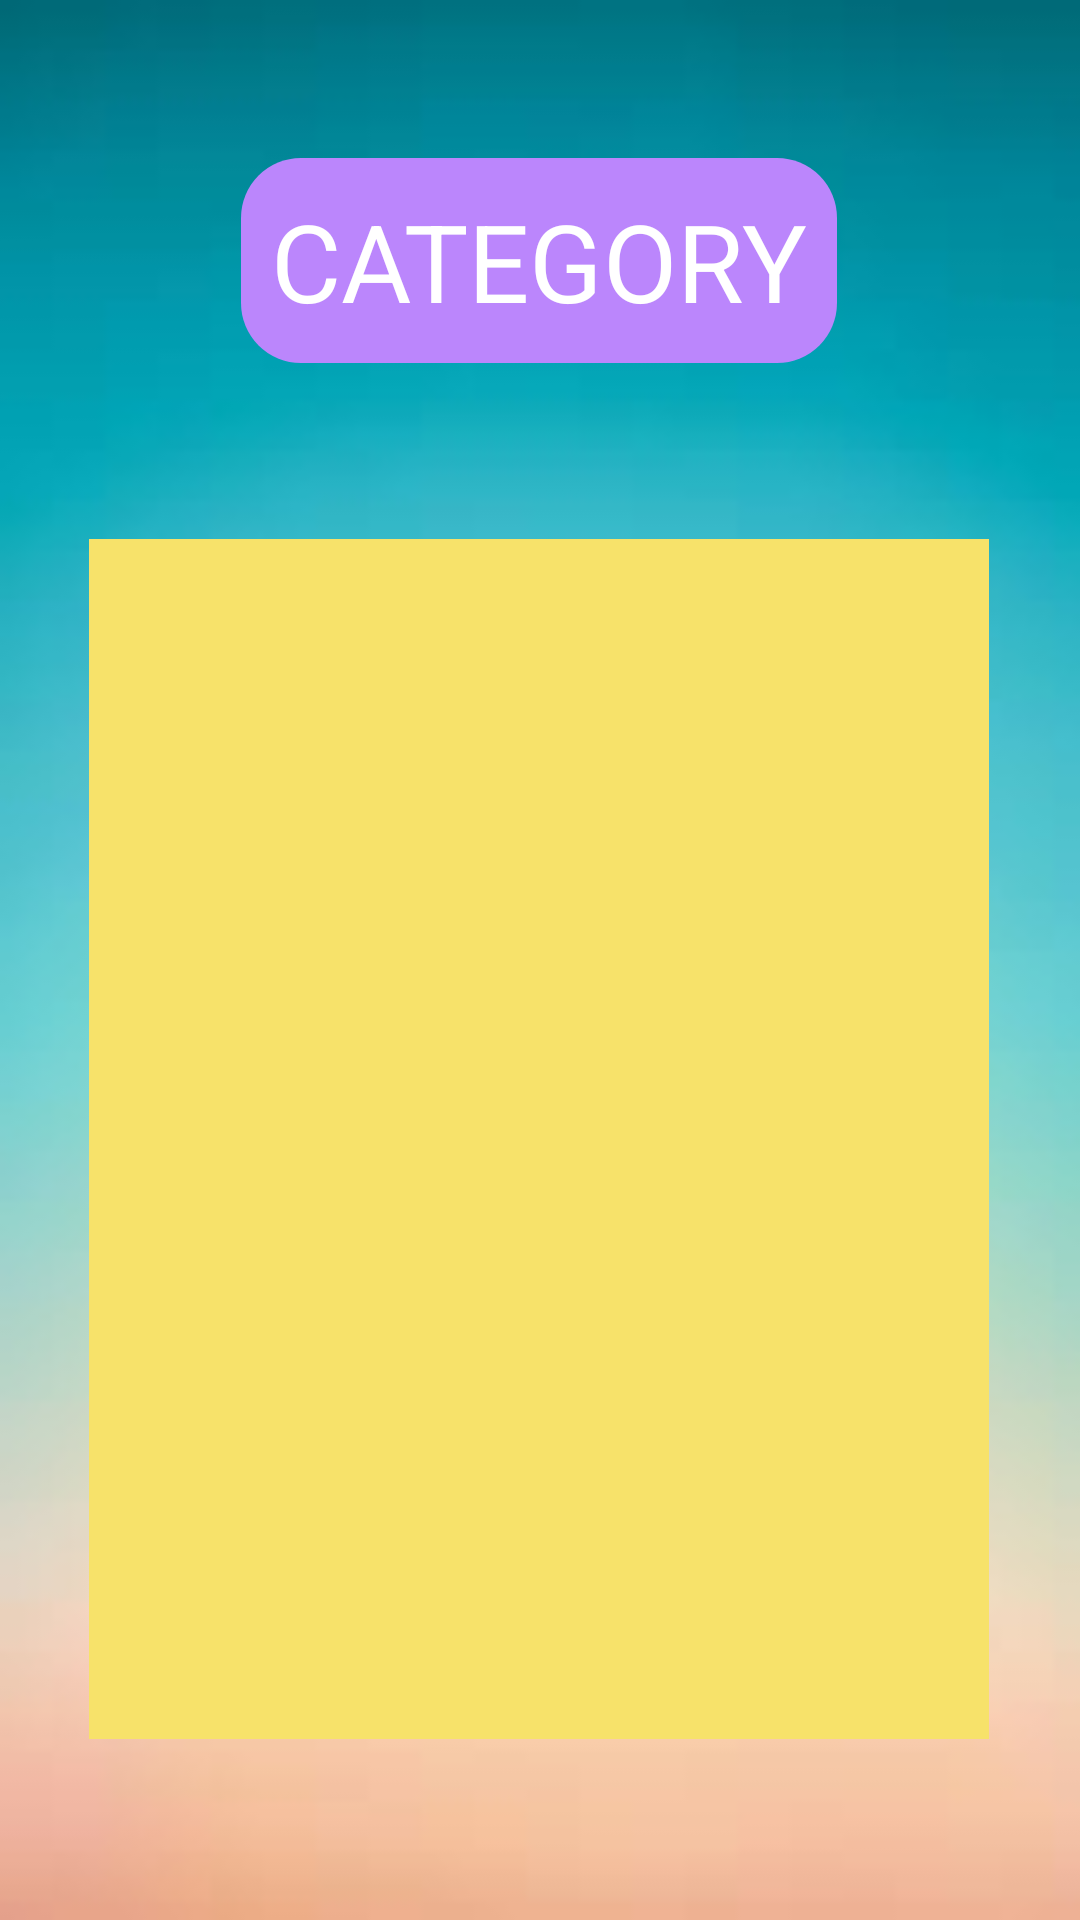

The Android layout XML behind this screen, and the referenced resources:
<!-- AndroidManifest.xml: application theme Theme.MySpendingTracker -->
<!-- res/layout/category_sort.xml -->
<?xml version="1.0" encoding="utf-8"?>
<FrameLayout xmlns:android="http://schemas.android.com/apk/res/android"
    xmlns:app="http://schemas.android.com/apk/res-auto"
    xmlns:tools="http://schemas.android.com/tools"
    android:layout_width="match_parent"
    android:layout_height="match_parent"
    android:background="@drawable/back3"
    tools:context=".CategorySort">

    

    <androidx.constraintlayout.widget.ConstraintLayout
        android:layout_width="match_parent"
        android:layout_height="match_parent">

        <TextView
            android:layout_width="wrap_content"
            android:layout_height="wrap_content"
            android:id="@+id/sortCatg"
            android:text="CATEGORY"
            android:background="@drawable/button_bg"
            android:padding="10dp"
            android:textColor="@color/white"
            android:textSize="36sp"
            app:layout_constraintBottom_toBottomOf="parent"
            app:layout_constraintEnd_toEndOf="parent"
            app:layout_constraintHorizontal_bias="0.497"
            app:layout_constraintStart_toStartOf="parent"
            app:layout_constraintTop_toTopOf="parent"
            app:layout_constraintVertical_bias="0.092" />

        <ListView
            android:id="@+id/categorySortList"
            android:layout_width="300dp"
            android:layout_height="400dp"
            android:background="#f7e26a"

            android:dividerHeight="2dp"
            android:layout_weight="1"
            app:layout_constraintBottom_toBottomOf="parent"
            app:layout_constraintEnd_toEndOf="parent"
            app:layout_constraintHorizontal_bias="0.495"
            app:layout_constraintStart_toStartOf="parent"
            app:layout_constraintTop_toTopOf="parent"
            app:layout_constraintVertical_bias="0.749">


        </ListView>

    </androidx.constraintlayout.widget.ConstraintLayout>

</FrameLayout>
<!-- resources referenced by this layout -->
<resources>
  <!-- drawable back3: jpg bitmap (drawable, 1941 bytes) -->
  <!-- drawable button_bg (drawable) -->
  <?xml version="1.0" encoding="utf-8"?>
  <shape xmlns:android="http://schemas.android.com/apk/res/android">
  
      <corners android:radius="20dp"/>
      <solid android:color="#FFBB86FC"/>
  
  </shape>
  <style name="Theme.MySpendingTracker" parent="Theme.MaterialComponents.DayNight.DarkActionBar">
          
          <item name="colorPrimary">@color/purple_500</item>
          <item name="colorPrimaryVariant">@color/purple_700</item>
          <item name="colorOnPrimary">@color/white</item>
          
          <item name="colorSecondary">@color/teal_200</item>
          <item name="colorSecondaryVariant">@color/teal_700</item>
          <item name="colorOnSecondary">@color/black</item>
          
          <item name="android:statusBarColor" tools:targetApi="l">?attr/colorPrimaryVariant</item>
          
      </style>
  <!-- not gathered from this repository: default colours our renderer supplied (Android Studio template values) -->
  <color name="purple_500">#FF6200EE</color>
  <color name="purple_700">#FF3700B3</color>
  <color name="teal_200">#FF03DAC5</color>
  <color name="teal_700">#FF018786</color>
  <color name="black">#FF000000</color>
  <color name="white">#FFFFFFFF</color>
</resources>
